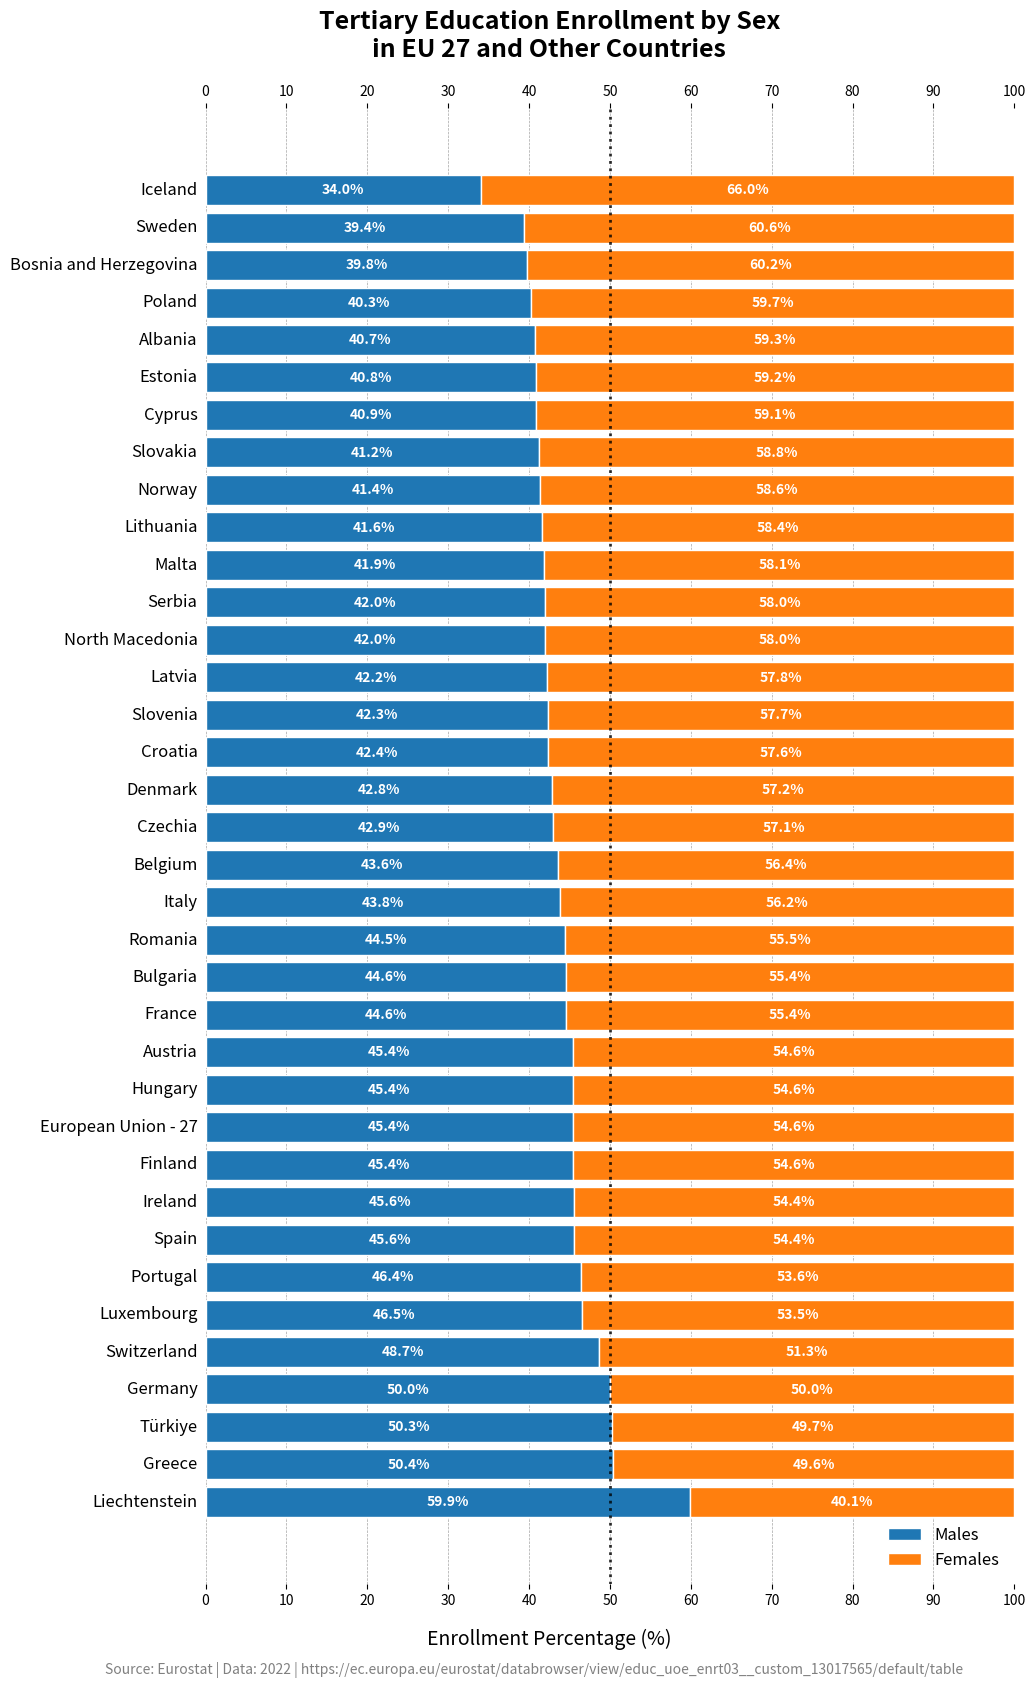

This chart was generated by the following Python code:
import matplotlib.pyplot as plt
import numpy as np
import pandas as pd
from matplotlib.offsetbox import OffsetImage, AnnotationBbox
import os

# Data
countries = ['Iceland', 'Sweden', 'Bosnia and Herzegovina', 'Poland', 'Albania', 'Estonia', 'Cyprus', 'Slovakia', 
             'Norway', 'Lithuania', 'Malta', 'North Macedonia', 'Serbia', 'Latvia', 'Slovenia', 'Croatia', 
             'Denmark', 'Czechia', 'Belgium', 'Italy', 'Romania', 'France', 'Bulgaria', 'European Union - 27', 
             'Finland', 'Austria', 'Hungary', 'Spain', 'Ireland', 'Portugal', 'Luxembourg', 'Switzerland', 
             'Germany', 'Türkiye', 'Greece', 'Liechtenstein']
males = [34.0, 39.4, 39.8, 40.3, 40.7, 40.8, 40.9, 41.2, 41.4, 41.6, 41.9, 42.0, 42.0, 42.2, 42.3, 42.4, 
         42.8, 42.9, 43.6, 43.8, 44.5, 44.6, 44.6, 45.4, 45.4, 45.4, 45.4, 45.6, 45.6, 46.4, 46.5, 48.7, 
         50.0, 50.3, 50.4, 59.9]
females = [66.0, 60.6, 60.2, 59.7, 59.3, 59.2, 59.1, 58.8, 58.6, 58.4, 58.1, 58.0, 58.0, 57.8, 57.7, 57.6, 
           57.2, 57.1, 56.4, 56.2, 55.5, 55.4, 55.4, 54.6, 54.6, 54.6, 54.6, 54.4, 54.4, 53.6, 53.5, 51.3, 
           50.0, 49.7, 49.6, 40.1]

# Create a DataFrame
data = pd.DataFrame({
    'Country': countries,
    'Male Enrollment (%)': males,
    'Female Enrollment (%)': females
})

# Map country names to their two-letter codes
country_codes = {
    'Austria': 'at', 'Belgium': 'be', 'Bulgaria': 'bg', 'Croatia': 'hr', 'Cyprus': 'cy',
    'Czechia': 'cz', 'Denmark': 'dk', 'Estonia': 'ee', 'Finland': 'fi', 'France': 'fr',
    'Germany': 'de', 'Greece': 'gr', 'Hungary': 'hu', 'Ireland': 'ie', 'Italy': 'it',
    'Latvia': 'lv', 'Lithuania': 'lt', 'Luxembourg': 'lu', 'Malta': 'mt', 'Netherlands': 'nl',
    'Poland': 'pl', 'Portugal': 'pt', 'Romania': 'ro', 'Slovakia': 'sk', 'Slovenia': 'si',
    'Spain': 'es', 'Sweden': 'se', 'Norway': 'no', 'Switzerland': 'ch', 'Iceland': 'is',
    'Liechtenstein': 'li', 'Bosnia and Herzegovina': 'ba', 'Albania': 'al', 'Serbia': 'rs',
    'North Macedonia': 'mk', 'Türkiye': 'tr', 'European Union - 27': 'eu'
}

# Add the country codes to the DataFrame
data['Country Code'] = data['Country'].map(country_codes)

# Sort the data by Female Enrollment ascending
data_sorted = data.sort_values('Female Enrollment (%)', ascending=True).reset_index(drop=True)

# Set up the figure and axis
fig, ax = plt.subplots(figsize=(12, 18))

# Define color palette
male_color = '#1F77B4'    # Blue
female_color = '#FF7F0E'  # Orange

# Plot the stacked bar chart
bar_male = ax.barh(data_sorted.index, data_sorted['Male Enrollment (%)'], color=male_color, edgecolor='white', label='Males')
bar_female = ax.barh(data_sorted.index, data_sorted['Female Enrollment (%)'], left=data_sorted['Male Enrollment (%)'], color=female_color, edgecolor='white', label='Females')

# Adjust x-axis limits to include space for flags and country names
ax.set_xlim(-15, 100)

# Remove default y-tick labels since we are adding custom labels
ax.set_yticks([])

# Function to resize flags dynamically
def add_flag_and_name(idx, country_code, country_name, flag_size=0.15):
    """Add flags to the right of country names with a larger size."""
    if pd.notna(country_code):
        flag_path = f'flags/{country_code.lower()}.png'
        if os.path.exists(flag_path):
            flag_img = plt.imread(flag_path)
            imagebox = OffsetImage(flag_img, zoom=flag_size)
            ab = AnnotationBbox(imagebox, (1.05, idx), frameon=False, box_alignment=(0, 0.5))  # Positioning flags on the right
            ax.add_artist(ab)
    # Add country name to the left of the flag
    ax.text(-1, idx, country_name, va='center', ha='right', fontsize=12)

# Incorporate country flags and country names next to labels
for idx, row in data_sorted.iterrows():
    add_flag_and_name(idx, row['Country Code'], row['Country'])

# Set x-axis labels and title
ax.set_xlabel('Enrollment Percentage (%)', fontsize=14, labelpad=15)
ax.set_title('Tertiary Education Enrollment by Sex\nin EU 27 and Other Countries', fontsize=18, pad=20, weight='bold')

# Add data labels inside the bars
for bar_m, bar_f, male_perc, female_perc in zip(bar_male, bar_female, data_sorted['Male Enrollment (%)'], data_sorted['Female Enrollment (%)']):
    bar_center = bar_m.get_y() + bar_m.get_height() / 2

    # Male percentage label
    if male_perc > 5:
        ax.text(bar_m.get_width() / 2, bar_center, f"{male_perc:.1f}%", ha='center', va='center', color='white', fontsize=10, weight='bold')
    else:
        ax.text(bar_m.get_width() + 1, bar_center, f"{male_perc:.1f}%", ha='left', va='center', color='black', fontsize=10)

    # Female percentage label
    if female_perc > 5:
        ax.text(bar_m.get_width() + bar_f.get_width() / 2, bar_center, f"{female_perc:.1f}%", ha='center', va='center', color='white', fontsize=10, weight='bold')
    else:
        ax.text(bar_m.get_width() + bar_f.get_width() + 1, bar_center, f"{female_perc:.1f}%", ha='left', va='center', color='black', fontsize=10)

# Remove spines for a cleaner look
ax.spines['top'].set_visible(False)
ax.spines['right'].set_visible(False)
ax.spines['left'].set_visible(False)
ax.spines['bottom'].set_visible(False)

# Set x-ticks and grid lines every 10%
xticks = np.arange(0, 101, 10)
ax.set_xticks(xticks)
ax.xaxis.set_tick_params(top=True, labeltop=True, bottom=True, labelbottom=True)

# Add grid lines
ax.xaxis.grid(True, which='major', linestyle='--', linewidth=0.5, color='gray', alpha=0.7)
ax.set_axisbelow(True)

# Highlight the 50% line with a dotted line
ax.axvline(x=50, color='black', linestyle=':', linewidth=2, alpha=0.8)


# Add watermark text using figure.text
fig.text(0.5, 0.01, "Source: Eurostat | Data: 2022 | https://ec.europa.eu/eurostat/databrowser/view/educ_uoe_enrt03__custom_13017565/default/table",
         fontsize=10, color='gray', ha='center')

# Add Eurostat logo at the bottom-left corner of the figure
eurostat_logo_path = 'flags/eurostat.png'  # Path to the Eurostat logo
if os.path.exists(eurostat_logo_path):
    eurostat_logo_img = plt.imread(eurostat_logo_path)
    imagebox_logo = OffsetImage(eurostat_logo_img, zoom=0.15)  # Adjust the zoom factor for the logo size
    logo_box = AnnotationBbox(imagebox_logo, (0.04, 0.01), frameon=False, xycoords='figure fraction')  # Position logo near bottom-left
    ax.add_artist(logo_box)

# Adjust layout to reduce space at the bottom
plt.subplots_adjust(bottom=0.06)  # Reduced bottom space to close the gap

# Add legend
legend = ax.legend(loc='lower right', frameon=False, fontsize=12)

# Save the figure with high resolution
plt.savefig('tertiary_education_enrollment_infographic.png', dpi=300, bbox_inches='tight')

# Show the plot
plt.show()
